The GitHub repository yancarm/Plant-Recognition contains a labelled image folder "dataset" with 5 categories: barbados cherry, betel, caricature plant, sweet potato, vieux garcon. Examples follow, each with its label.

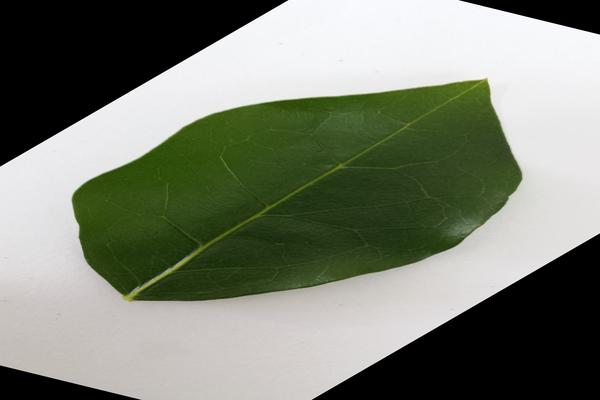
Label: barbados cherry

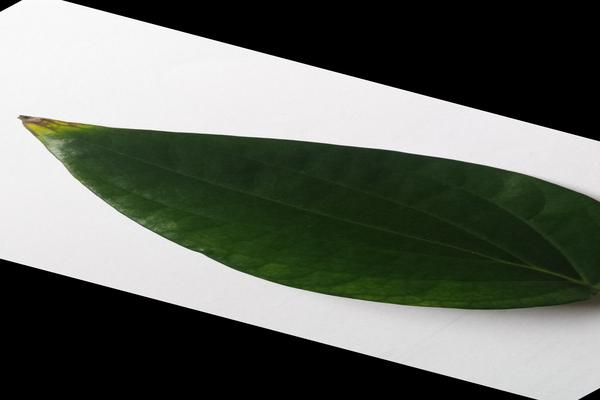
Label: betel

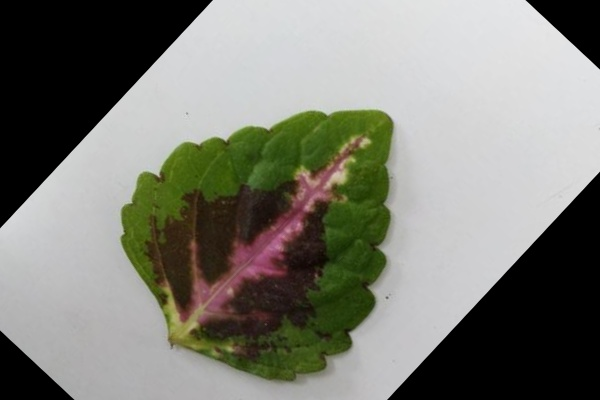
Label: vieux garcon

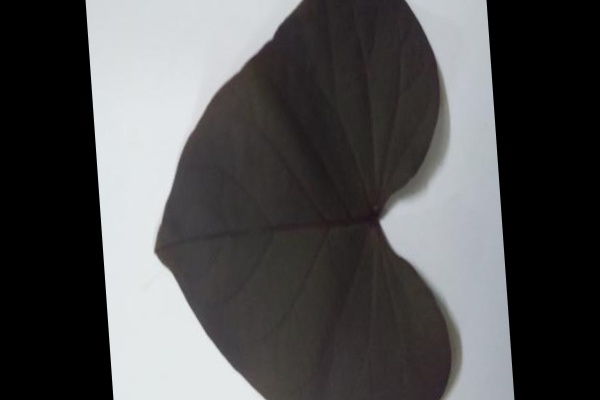
Label: sweet potato

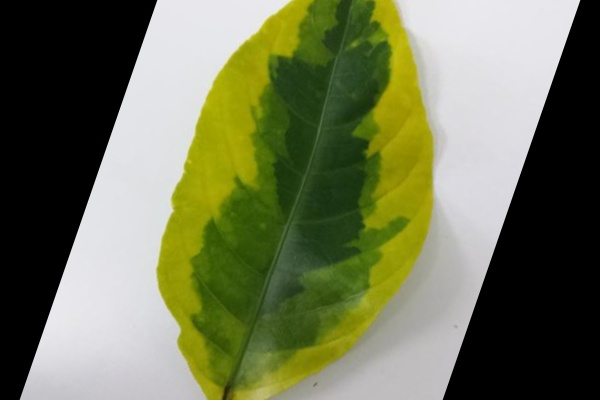
Label: caricature plant

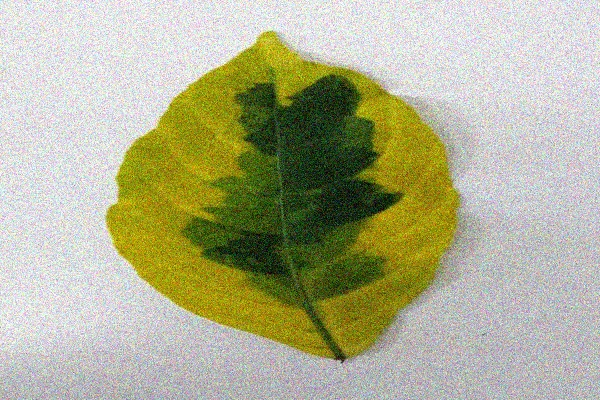
Label: caricature plant
